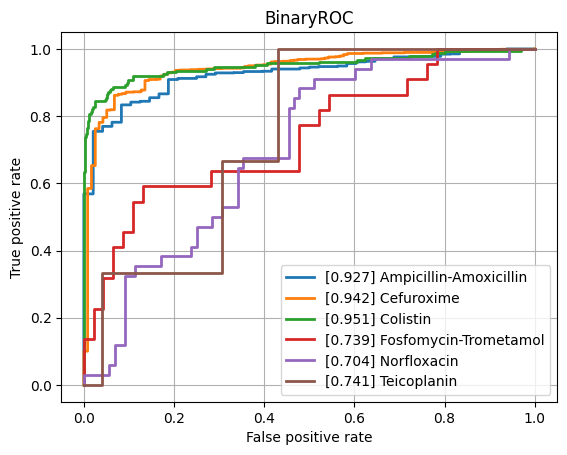

Data behind this chart, as committed beside it:
class, ROCAUC, n_positives, n_negatives
Amikacin, 0.8336, 137, 794
Amoxicillin-Clavulanic acid, 0.8146, 1551, 1089
Ampicillin, 0.8761, 2855, 625
Ampicillin-Amoxicillin, 0.9267, 1219, 48
Cefazolin, 0.883, 111, 55
Cefepime, 0.779, 975, 1800
Cefpodoxime, 0.7747, 41, 38
Ceftazidime, 0.84, 1367, 2032
Ceftriaxone, 0.7718, 1210, 1689
Cefuroxime, 0.9424, 956, 118
Ciprofloxacin, 0.8094, 2460, 3552
Clindamycin, 0.822, 1289, 504
Colistin, 0.9514, 186, 445
Cotrimoxazole, 0.7924, 3128, 3719
Ertapenem, 0.8571, 18, 859
Erythromycin, 0.82, 1142, 362
Fosfomycin, 0.8501, 402, 746
Fosfomycin-Trometamol, 0.7391, 22, 46
Fusidic acid, 0.7655, 138, 121
Gentamicin, 0.9006, 3229, 1793
Imipenem, 0.9234, 2804, 3280
Levofloxacin, 0.8611, 613, 704
Meropenem, 0.8559, 784, 3194
Mupirocin, 0.9214, 9, 41
Nitrofurantoin, 0.7828, 39, 204
Norfloxacin, 0.7039, 34, 88
Oxacillin, 0.8304, 434, 273
Penicillin, 0.898, 430, 31
Piperacillin-Tazobactam, 0.8024, 2117, 2585
Rifampicin, 0.7734, 66, 746
Teicoplanin, 0.741, 3, 121
Tetracycline, 0.8172, 314, 464
Tobramycin, 0.805, 155, 531
Vancomycin, 0.905, 174, 1991
micro, 0.8753, , 
macro, 0.8344, , 
